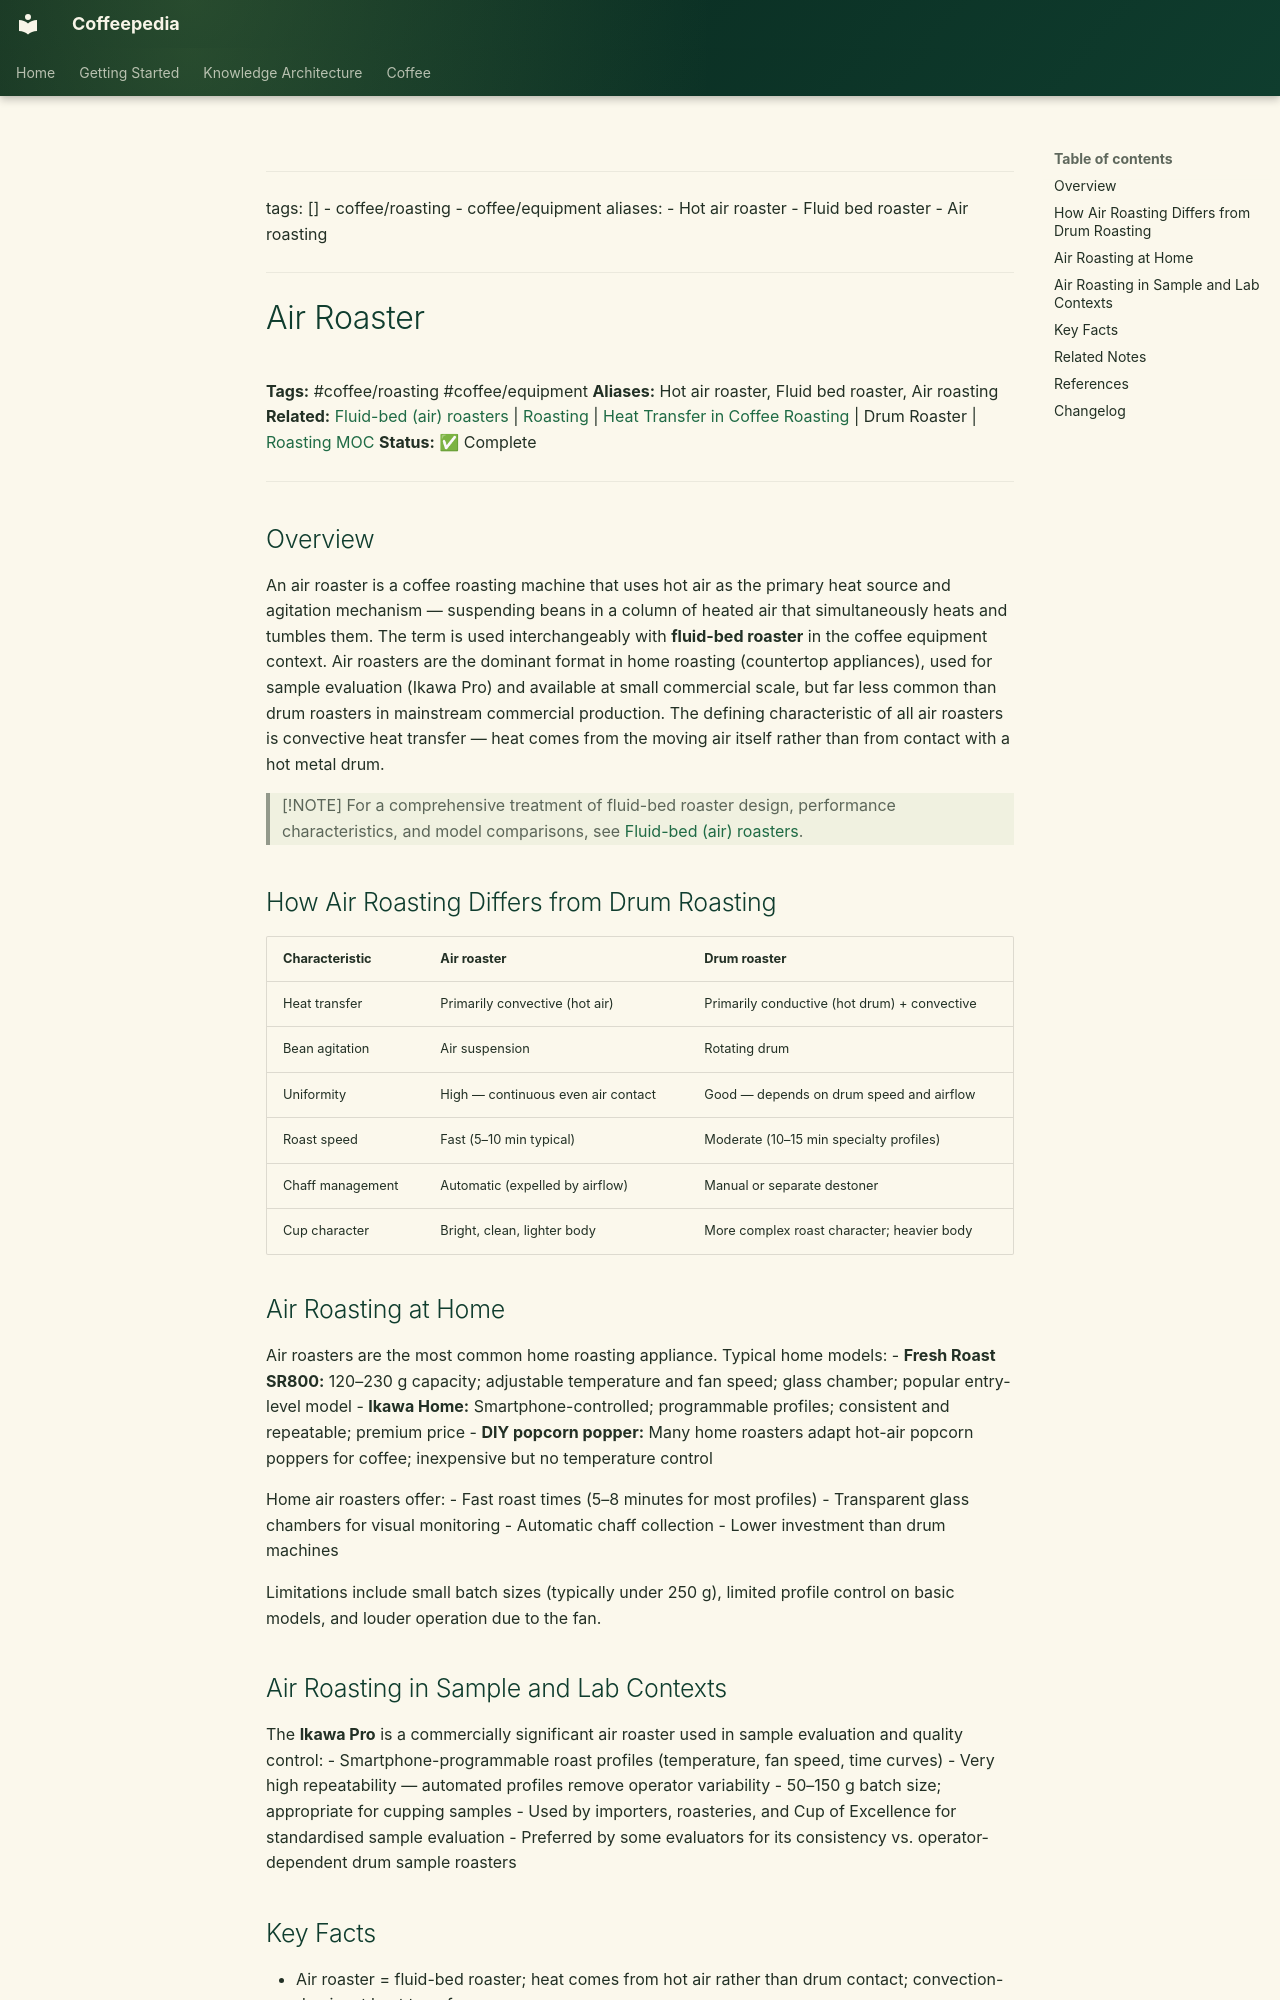

repository: Vauldt/all-about-coffee · page: coffee/roasting-coffee-beans/air-roaster/index.html · generator: mkdocs

---
tags: []
  - coffee/roasting
  - coffee/equipment
aliases:
  - Hot air roaster
  - Fluid bed roaster
  - Air roasting
---

# Air Roaster

**Tags:** #coffee/roasting #coffee/equipment
**Aliases:** Hot air roaster, Fluid bed roaster, Air roasting
**Related:** [Fluid-bed (air) roasters](../coffee-roasting/fluid-bed-air-roasters.md) | [Roasting](../coffee-roasting/roasting.md) | [Heat Transfer in Coffee Roasting](../coffee-roasting/heat-transfer-in-coffee-roasting.md) | Drum Roaster | [Roasting MOC](../maps-of-content/roasting-moc.md)
**Status:** ✅ Complete

---

## Overview

An air roaster is a coffee roasting machine that uses hot air as the primary heat source and agitation mechanism — suspending beans in a column of heated air that simultaneously heats and tumbles them. The term is used interchangeably with **fluid-bed roaster** in the coffee equipment context. Air roasters are the dominant format in home roasting (countertop appliances), used for sample evaluation (Ikawa Pro) and available at small commercial scale, but far less common than drum roasters in mainstream commercial production. The defining characteristic of all air roasters is convective heat transfer — heat comes from the moving air itself rather than from contact with a hot metal drum.

> [!NOTE]
> For a comprehensive treatment of fluid-bed roaster design, performance characteristics, and model comparisons, see [Fluid-bed (air) roasters](../coffee-roasting/fluid-bed-air-roasters.md).

## How Air Roasting Differs from Drum Roasting

| Characteristic | Air roaster | Drum roaster |
| :--- | :--- | :--- |
| Heat transfer | Primarily convective (hot air) | Primarily conductive (hot drum) + convective |
| Bean agitation | Air suspension | Rotating drum |
| Uniformity | High — continuous even air contact | Good — depends on drum speed and airflow |
| Roast speed | Fast (5–10 min typical) | Moderate (10–15 min specialty profiles) |
| Chaff management | Automatic (expelled by airflow) | Manual or separate destoner |
| Cup character | Bright, clean, lighter body | More complex roast character; heavier body |

## Air Roasting at Home

Air roasters are the most common home roasting appliance. Typical home models:
- **Fresh Roast SR800:** 120–230 g capacity; adjustable temperature and fan speed; glass chamber; popular entry-level model
- **Ikawa Home:** Smartphone-controlled; programmable profiles; consistent and repeatable; premium price
- **DIY popcorn popper:** Many home roasters adapt hot-air popcorn poppers for coffee; inexpensive but no temperature control

Home air roasters offer:
- Fast roast times (5–8 minutes for most profiles)
- Transparent glass chambers for visual monitoring
- Automatic chaff collection
- Lower investment than drum machines

Limitations include small batch sizes (typically under 250 g), limited profile control on basic models, and louder operation due to the fan.
